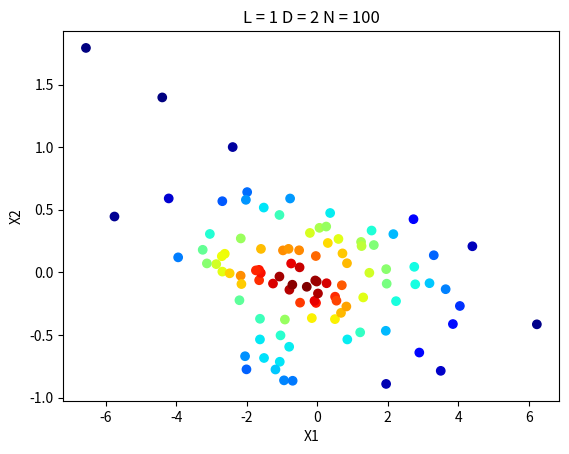
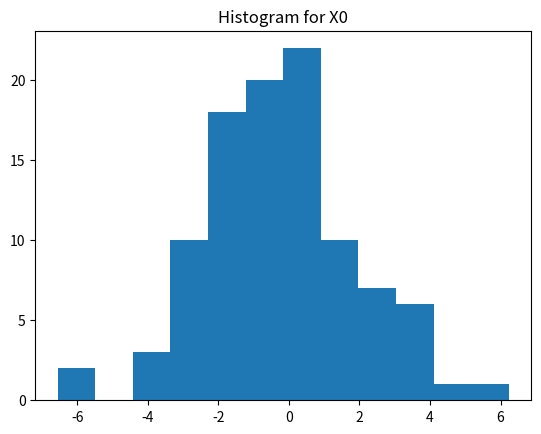
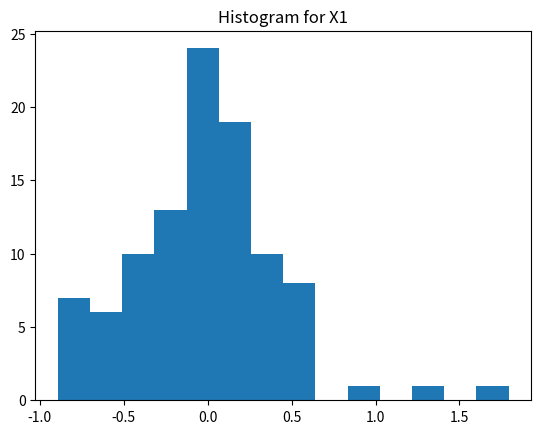

Reproduce these figures in Python, in order.
#!/usr/bin/env python
# -*- coding: utf-8 -*-

"""Generates and Analyzes Training Data
    PART 1: GENERATION
    
    We generate N Gaussian vectors of dimension D whose mean vector is zero,
    and covariance matrix is A * A.T + Σz, where Σz is a diagonal matrix
    whose diagonal entries are σ(z,i)².

    The Gaussian vectors are created from the formula X = A*Y+Z.
        - X is the Gaussian Vector (size D,1) to be generated
        
        - A is the matrix (size D,L) generated with each value independently
            following N(0,1). This matrix will remain constant throughout the
            entire generation of the X vectors.
            
        - Y is the column vector (Size L,1) generated with each value
            independently following N(0,1). The Y vector will be regenerated
            each time we want to generate a new X vector.
            
        - Z is the column vector (Size D,1) generated with each value
            independently following N(0,σ(z,i)²). Each value of σ(z,i)² itself
            independently folows N(0,1). The values of σ(z,i)² will remain
            constant throughout the entire generation of the X vectors. The
            Z vector will be regenerated each time we want to generate a new
            X vector.
    Notes:
        - L << D: The latent vector size should be much smaller than the size
            of the explicit vector size.
"""

# Import necessary modules
from random import seed

import numpy as np
import math

import matplotlib.pyplot as plt
from matplotlib.colors import Normalize
from matplotlib import cm
from mpl_toolkits.mplot3d import Axes3D

from scipy.stats import gaussian_kde as kde


def generateIndependentFollowing(mean, variance, rows, columns):
    return math.sqrt(abs(variance)) * np.random.randn(rows, columns) + mean


def generateZ(sigmaVector):
    rows = sigmaVector.shape[0]
    Z = np.zeros(shape=(rows, 1))
    
    for index in range( 0, rows ):
        Z[index, 0] = abs(sigmaVector[index, 0]) * np.random.randn() + 0
    return Z


def generateA(row, column):
    return generateIndependentFollowing(mean=0, variance=1, rows=row, columns=column)


def generateY(size):
    return generateIndependentFollowing(mean=0, variance=1, rows=size, columns=1)


def generateSigma(size):
    return generateIndependentFollowing(mean=0, variance=1, rows=size, columns=1)


def plot2D(coordinates, L):
    plt.figure(-1)
    plt.xlabel("X1")
    plt.ylabel("X2")
    densobj = kde(coordinates)

    def makeColors(vals):
        norm = Normalize( vmin=vals.min(), vmax=vals.max() )
        return [cm.ScalarMappable( norm=norm, cmap='jet').to_rgba(val) for val in vals]

    colors = makeColors(densobj.evaluate(coordinates))
    title = "L = " + str(L) + " D = " + str(coordinates.shape[0]) + " N = " + str(coordinates.shape[1])
    
    plt.scatter(coordinates[0], coordinates[1], color=colors)
    plt.title(title)
    plt.show(block=False)
    
    print("Average X1-value: ", np.mean(coordinates[0]))
    print("Average X2-value: ", np.mean(coordinates[1]))


def main():
    # Seed all values to zero
    seed(100)
    np.random.seed(100)

    # Number of dimensions
    D = 2
    L = 1
    N = 100

    Sigma = generateSigma(D)
    print(Sigma)
    # print(np.mean(Sigma))

    A = generateA(D, L)
    print(np.mean(A))

    xArrayList = np.zeros(shape=(2, 1))
    xList = []

    co_Z = np.zeros(shape=(D,D))
    for i in range(0,D):
        co_Z[i, i] = Sigma[i]*Sigma[i]

    covMatrix = np.dot(A, np.transpose(A)) + co_Z
    print("Covariance matrix is \n", covMatrix)

    # Come up with estimate of covariance matrix and mean

    xListp = []

    meanVec = np.zeros(shape=(D,))
        
    # Generate for each n value
    for n in range(N):
        Z = generateZ(Sigma)
        Y = generateY(L)
        X = np.dot(A, Y) + Z
        xList.append(X)
        arrGen = np.random.multivariate_normal(mean=meanVec, cov=covMatrix)
        ##print("Generated arrGen\n", arrGen)
        xListp.append(arrGen)
    
    xListpM = np.squeeze(np.array(xListp)).T
    print("Shape:\n", xListpM.shape)

    plot2D(xListpM, L)
    counter = 0
    for row in xListpM:
        print(row)
        plt.figure(counter)
        _ = plt.hist(row, bins='auto')
        title = "Histogram for X" + str(counter)
        plt.title(title)
        plt.show(block=False)
        counter += 1

  
    

##    eigVals, eigVecs = np.linalg.eig(out)
##    print("Eigenvalues \n", eigVals)
##    print("Eigenvectors \n", eigVecs)
    ## cos , -sin
    ## sin, cos

##    vector = eigVecs[1]
##    theta = math.atan(vector[0]/vector[1])
##    print(theta)

    

    xMatrix = None

    if D != 2:
        # Reshape xList to form a 2D matrix
        xMatrix = np.squeeze(np.array(xList)).T

        # Plot density
        plot2D(xMatrix, L)

        """Alternatives:
    
        np.squeeze(np.stack(xList, axis=1))
        np.squeeze(np.stack(xList)).T
        """

        # Plot histogram
        counter = 0
        for row in xMatrix:
            print(row)
            plt.figure(counter)
            _ = plt.hist(row, bins='auto')
            title = "Histogram for X" + str(counter)
            plt.title(title)
            plt.show(block=False)
            counter += 1

            
    
    


if __name__ == '__main__':
    main()
